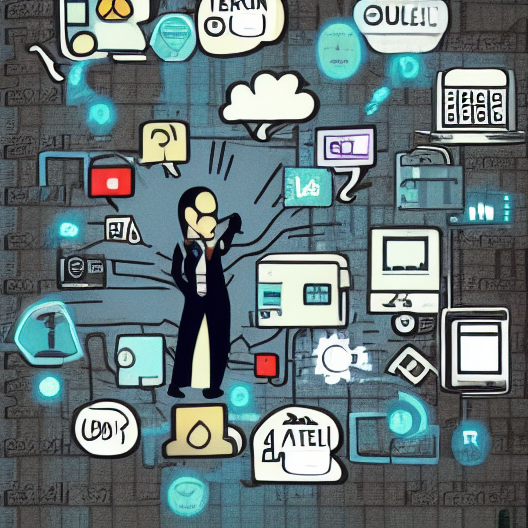
Generation parameters embedded in this image by ComfyUI (PNG 'prompt' text chunk: the API-format workflow graph, JSON):
{"3":{"inputs":{"seed":737531161358,"steps":20,"cfg":8.0,"sampler_name":"euler","scheduler":"sgm_uniform","denoise":1.0,"model":["4",0],"positive":["6",0],"negative":["7",0],"latent_image":["5",0]},"class_type":"KSampler","_meta":{"title":"KSampler"}},"4":{"inputs":{"ckpt_name":"sd-v1-5-inpainting.ckpt"},"class_type":"CheckpointLoaderSimple","_meta":{"title":"Load Checkpoint"}},"5":{"inputs":{"width":528,"height":528,"batch_size":1},"class_type":"EmptyLatentImage","_meta":{"title":"Empty Latent Image"}},"6":{"inputs":{"text":"Error 404 internet\n","clip":["4",1]},"class_type":"CLIPTextEncode","_meta":{"title":"CLIP Text Encode (Prompt)"}},"7":{"inputs":{"text":"","clip":["4",1]},"class_type":"CLIPTextEncode","_meta":{"title":"CLIP Text Encode (Prompt)"}},"8":{"inputs":{"samples":["3",0],"vae":["4",2]},"class_type":"VAEDecode","_meta":{"title":"VAE Decode"}},"30":{"inputs":{"filename_prefix":"ComfyUI","images":["8",0]},"class_type":"SaveImage","_meta":{"title":"Save Image"}}}